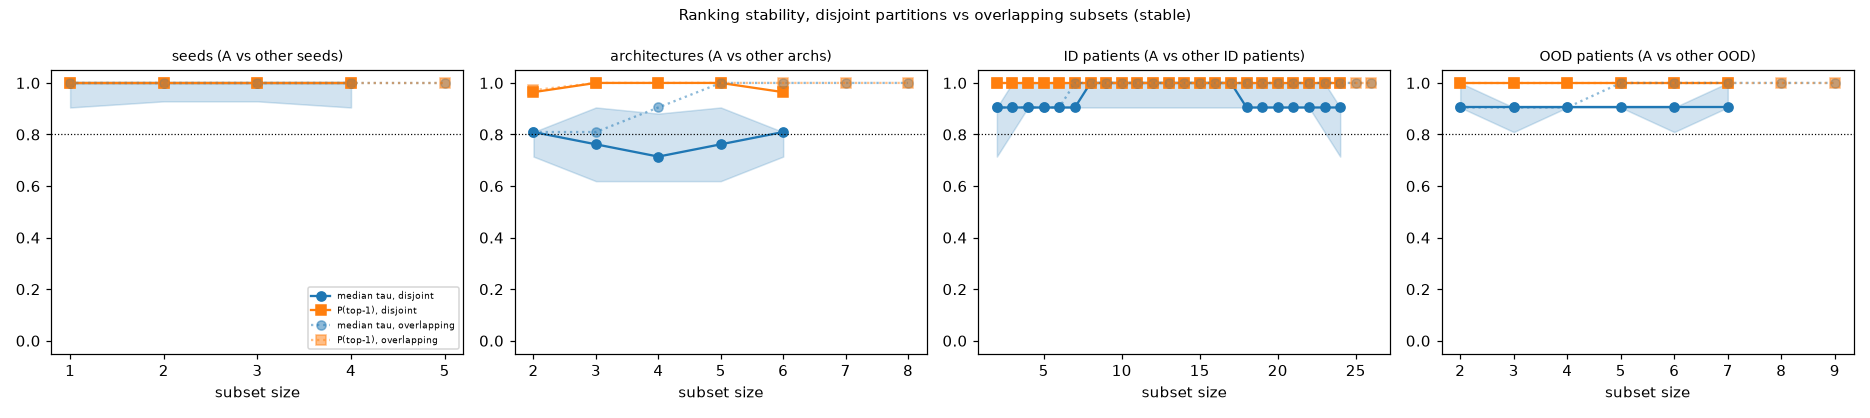

Data behind this chart, as committed beside it:
tree, analysis, axis, size, full_size, n_draws, tau_median, tau_q25, tau_q75, tau_mean, p_top1, w_median, w_q25, w_q75, reliable, complement_size
stable, disjoint_partition, seed, 1, 5, 5, 1.0, 0.9048, 1.0, 0.9429, 1.0, , , , True, 4
stable, disjoint_partition, seed, 2, 5, 10, 1.0, 0.9286, 1.0, 0.9714, 1.0, 0.9319, 0.9141, 0.9498, True, 3
stable, disjoint_partition, seed, 3, 5, 10, 1.0, 0.9286, 1.0, 0.9714, 1.0, 0.9028, 0.8919, 0.9231, True, 2
stable, disjoint_partition, seed, 4, 5, 5, 1.0, 0.9048, 1.0, 0.9429, 1.0, 0.8962, 0.885, 0.8962, True, 1
stable, disjoint_partition, arch, 2, 8, 28, 0.8095, 0.7143, 0.8095, 0.7449, 0.9643, 0.8893, 0.85, 0.9321, True, 6
stable, disjoint_partition, arch, 3, 8, 56, 0.7619, 0.619, 0.9048, 0.7381, 1.0, 0.8373, 0.8159, 0.8925, False, 5
stable, disjoint_partition, arch, 4, 8, 70, 0.7143, 0.619, 0.881, 0.7306, 1.0, 0.8259, 0.808, 0.8502, False, 4
stable, disjoint_partition, arch, 5, 8, 56, 0.7619, 0.619, 0.9048, 0.7381, 1.0, 0.8217, 0.7839, 0.8339, False, 3
stable, disjoint_partition, arch, 6, 8, 28, 0.8095, 0.7143, 0.8095, 0.7449, 0.9643, 0.7992, 0.784, 0.8323, True, 2
stable, disjoint_partition, id_patients, 2, 26, 1000, 0.9048, 0.7143, 0.9048, 0.8361, 1.0, 0.7931, 0.7299, 0.8199, True, 24
stable, disjoint_partition, id_patients, 3, 26, 1000, 0.9048, 0.8095, 1.0, 0.8687, 1.0, 0.7968, 0.7399, 0.8268, True, 23
stable, disjoint_partition, id_patients, 4, 26, 1000, 0.9048, 0.9048, 1.0, 0.8901, 1.0, 0.7971, 0.7446, 0.8279, True, 22
stable, disjoint_partition, id_patients, 5, 26, 1000, 0.9048, 0.9048, 1.0, 0.9044, 1.0, 0.8025, 0.7434, 0.8243, True, 21
stable, disjoint_partition, id_patients, 6, 26, 1000, 0.9048, 0.9048, 1.0, 0.9197, 1.0, 0.7978, 0.7475, 0.825, True, 20
stable, disjoint_partition, id_patients, 7, 26, 1000, 0.9048, 0.9048, 1.0, 0.929, 1.0, 0.7937, 0.7529, 0.8234, True, 19
stable, disjoint_partition, id_patients, 8, 26, 1000, 1.0, 0.9048, 1.0, 0.9414, 1.0, 0.7949, 0.756, 0.8215, True, 18
stable, disjoint_partition, id_patients, 9, 26, 1000, 1.0, 0.9048, 1.0, 0.9437, 1.0, 0.7894, 0.7551, 0.8204, True, 17
stable, disjoint_partition, id_patients, 10, 26, 1000, 1.0, 0.9048, 1.0, 0.9519, 1.0, 0.7922, 0.7611, 0.8196, True, 16
stable, disjoint_partition, id_patients, 11, 26, 1000, 1.0, 0.9048, 1.0, 0.9557, 1.0, 0.7958, 0.762, 0.8212, True, 15
stable, disjoint_partition, id_patients, 12, 26, 1000, 1.0, 0.9048, 1.0, 0.9554, 1.0, 0.8006, 0.7666, 0.8201, True, 14
stable, disjoint_partition, id_patients, 13, 26, 1000, 1.0, 0.9048, 1.0, 0.9549, 1.0, 0.7984, 0.7596, 0.8201, True, 13
stable, disjoint_partition, id_patients, 14, 26, 1000, 1.0, 0.9048, 1.0, 0.9561, 1.0, 0.8008, 0.7592, 0.8196, True, 12
stable, disjoint_partition, id_patients, 15, 26, 1000, 1.0, 0.9048, 1.0, 0.955, 1.0, 0.8013, 0.7594, 0.8186, True, 11
stable, disjoint_partition, id_patients, 16, 26, 1000, 1.0, 0.9048, 1.0, 0.9492, 1.0, 0.8004, 0.7598, 0.8195, True, 10
stable, disjoint_partition, id_patients, 17, 26, 1000, 1.0, 0.9048, 1.0, 0.9488, 1.0, 0.8017, 0.7654, 0.819, True, 9
stable, disjoint_partition, id_patients, 18, 26, 1000, 0.9048, 0.9048, 1.0, 0.9381, 1.0, 0.7974, 0.7696, 0.8208, True, 8
stable, disjoint_partition, id_patients, 19, 26, 1000, 0.9048, 0.9048, 1.0, 0.928, 1.0, 0.796, 0.7725, 0.8208, True, 7
stable, disjoint_partition, id_patients, 20, 26, 1000, 0.9048, 0.9048, 1.0, 0.917, 1.0, 0.7933, 0.7748, 0.8196, True, 6
stable, disjoint_partition, id_patients, 21, 26, 1000, 0.9048, 0.9048, 1.0, 0.9075, 1.0, 0.792, 0.7799, 0.8194, True, 5
stable, disjoint_partition, id_patients, 22, 26, 1000, 0.9048, 0.9048, 1.0, 0.8891, 1.0, 0.7924, 0.7833, 0.8167, True, 4
stable, disjoint_partition, id_patients, 23, 26, 1000, 0.9048, 0.8095, 1.0, 0.8715, 1.0, 0.7944, 0.789, 0.8102, True, 3
stable, disjoint_partition, id_patients, 24, 26, 1000, 0.9048, 0.7143, 0.9048, 0.8332, 1.0, 0.7962, 0.7929, 0.8016, True, 2
stable, disjoint_partition, ood_patients, 2, 9, 36, 0.9048, 0.9048, 1.0, 0.9101, 1.0, 0.6964, 0.6803, 0.7217, True, 7
stable, disjoint_partition, ood_patients, 3, 9, 84, 0.9048, 0.8095, 0.9048, 0.8991, 1.0, 0.7048, 0.6926, 0.7896, True, 6
stable, disjoint_partition, ood_patients, 4, 9, 126, 0.9048, 0.9048, 0.9048, 0.9108, 1.0, 0.7238, 0.6992, 0.8009, True, 5
stable, disjoint_partition, ood_patients, 5, 9, 126, 0.9048, 0.9048, 0.9048, 0.9108, 1.0, 0.7924, 0.6991, 0.8062, True, 4
stable, disjoint_partition, ood_patients, 6, 9, 84, 0.9048, 0.8095, 0.9048, 0.8991, 1.0, 0.8017, 0.7065, 0.8092, True, 3
stable, disjoint_partition, ood_patients, 7, 9, 36, 0.9048, 0.9048, 1.0, 0.9101, 1.0, 0.8046, 0.7892, 0.8094, True, 2
